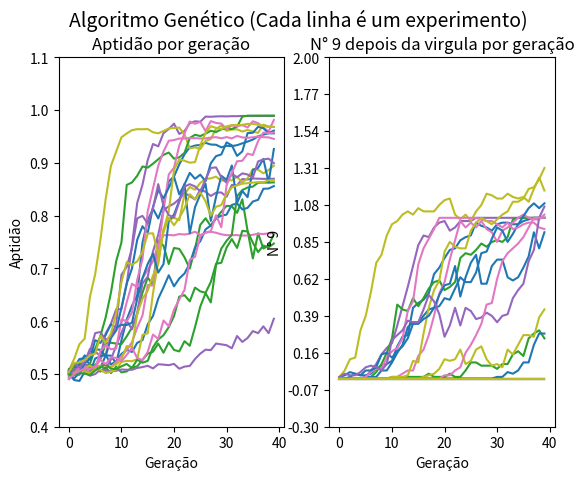

The matplotlib source for this figure:
import numpy as np 
import matplotlib.pyplot as plt 
import math

N_EXPERIMENTOS = 20
K = 22
N_POPULACAO = 100
N_GERACOES = 40

crossover_rate = .65
mutation_rate = .008

x_min = -100
x_max = 100

def decode(number):
    top = x_max - x_min
    bottom =  (2**K) - 1
    
    return number * (top/bottom) + x_min

def f6(x, y):
    top = math.sin( math.sqrt(x**2 + y**2) )**2 - 0.5
    bottom = (1.0 + 0.001*(x**2 + y**2))**2

    return 0.5 - (top/bottom)

def binToDecimal(binary_array):
    str_bin = ''.join([str(b) for b in binary_array])
    decimal = int(str_bin, 2)

    return decimal

def avalia(populacao):
    aptidao = [0] * len(populacao)

    melhor_aptidao = -math.inf
    melhor_individuo = -1
    for i, dna in enumerate(populacao):

        x = dna[:K]
        y = dna[K:]

        x = binToDecimal(x)
        y = binToDecimal(y)

        x = decode(x)
        y = decode(y)

        apt = f6(x, y)

        if apt > melhor_aptidao:
            melhor_aptidao = apt
            melhor_individuo = i

        aptidao[i] = apt

    return aptidao, populacao[melhor_individuo]
    

def roleta(populacao, aptidao):

    aptidao_acc = [0] * len(aptidao)
    for i, apt in enumerate(aptidao):
        aptidao_acc[i] = apt + aptidao_acc[max(i-1,0)]
    
    nova_populacao = []
    for i, _ in enumerate(populacao):
        rand = np.random.uniform(low=0, high=max(aptidao_acc))
        escolhido = None
        for j, apt in enumerate(aptidao_acc):
            if apt > rand:
                escolhido = j
                break
        nova_populacao.append( populacao[escolhido] )
    
    return nova_populacao

def mutacao(populacao):
    for i, dna in enumerate(populacao):
        rand = np.random.rand()
        if rand < mutation_rate:
            novo_bit = np.random.randint(2)
            dna[-1] = novo_bit
    
    return populacao

def crossover(populacao):
    nova_populacao = []
    
    for i in range(len(populacao)//2):

        dna1 = populacao[i]
        dna2 = populacao[i+1]

        if np.random.rand() > crossover_rate:
            nova_populacao.append(dna1)
            nova_populacao.append(dna2)
            continue
        
        ponto_de_corte = np.random.randint(len(dna1))

        novo1 = [*dna1[:ponto_de_corte], *dna2[ponto_de_corte:]]
        novo2 = [*dna2[:ponto_de_corte], *dna1[ponto_de_corte:]]

        nova_populacao.append(novo1)
        nova_populacao.append(novo2)

    return nova_populacao

def encontrarN9(numero):
    count = 0
    for n in str(numero).split('.')[1]:
        if int(n) != 9:
            break
        count += 1
    return count


if __name__ == '__main__':

    medias_experimentos = []
    medias_9_experimentos = []
    for EXPERIMENTO in range(N_EXPERIMENTOS):
        POPULACAO = [
            np.random.randint(2, size=K*2) for _ in range(N_POPULACAO)
        ]

        media_aptidao = []
        media_9 = []
        for GERACAO in range(N_GERACOES):
            
            aptidao, melhor_individuo = avalia(POPULACAO)

            noves = [encontrarN9(n) for n in aptidao]
            
            media = np.mean(aptidao)
            media_noves = np.mean(noves)
            
            media_aptidao.append(media)
            media_9.append(media_noves)

            POPULACAO = roleta(POPULACAO, aptidao)
            
            POPULACAO = mutacao(POPULACAO)
            POPULACAO = crossover(POPULACAO)

            # ELITISMO
            posicao_aleatoria = np.random.randint(len(POPULACAO))
            POPULACAO[posicao_aleatoria] = melhor_individuo
        
        medias_experimentos.append(media_aptidao)
        medias_9_experimentos.append(media_9)

        print('-------------------------------------')
        print(f'EXPERIMENTO {EXPERIMENTO}')
        print(f'\tMAX APTIDAO: {max(media_aptidao)}')
        print(f'\tMAX 9: {max(media_9)}')
        print(f'\tMÉDIA APTIDAO: {np.mean(media_aptidao)}')
        print('-------------------------------------')
        print('-------------------------------------\n\n')

    fig, (ax1, ax2) = plt.subplots(1, 2)

    for i, medias in enumerate(medias_experimentos):
        _range = range(N_GERACOES)
        ax1.plot(_range, medias, i)
        ax2.plot(_range, medias_9_experimentos[i], i)

    fig.suptitle('Algoritmo Genético (Cada linha é um experimento)', fontsize=14)

    ax1.set_ylim([0.4, 1.1])
    ax1.set_xlabel('Geração')
    ax1.set_ylabel('Aptidão')
    ax1.set_title("Aptidão por geração")

    ax2.set_ylim([-0.3, 2])
    ax2.set_xlabel('Geração')
    ax2.set_ylabel('N° 9')
    ax2.set_yticks(np.linspace(-0.3, 2, 11))
    ax2.set_title("N° 9 depois da virgula por geração")
    plt.show()